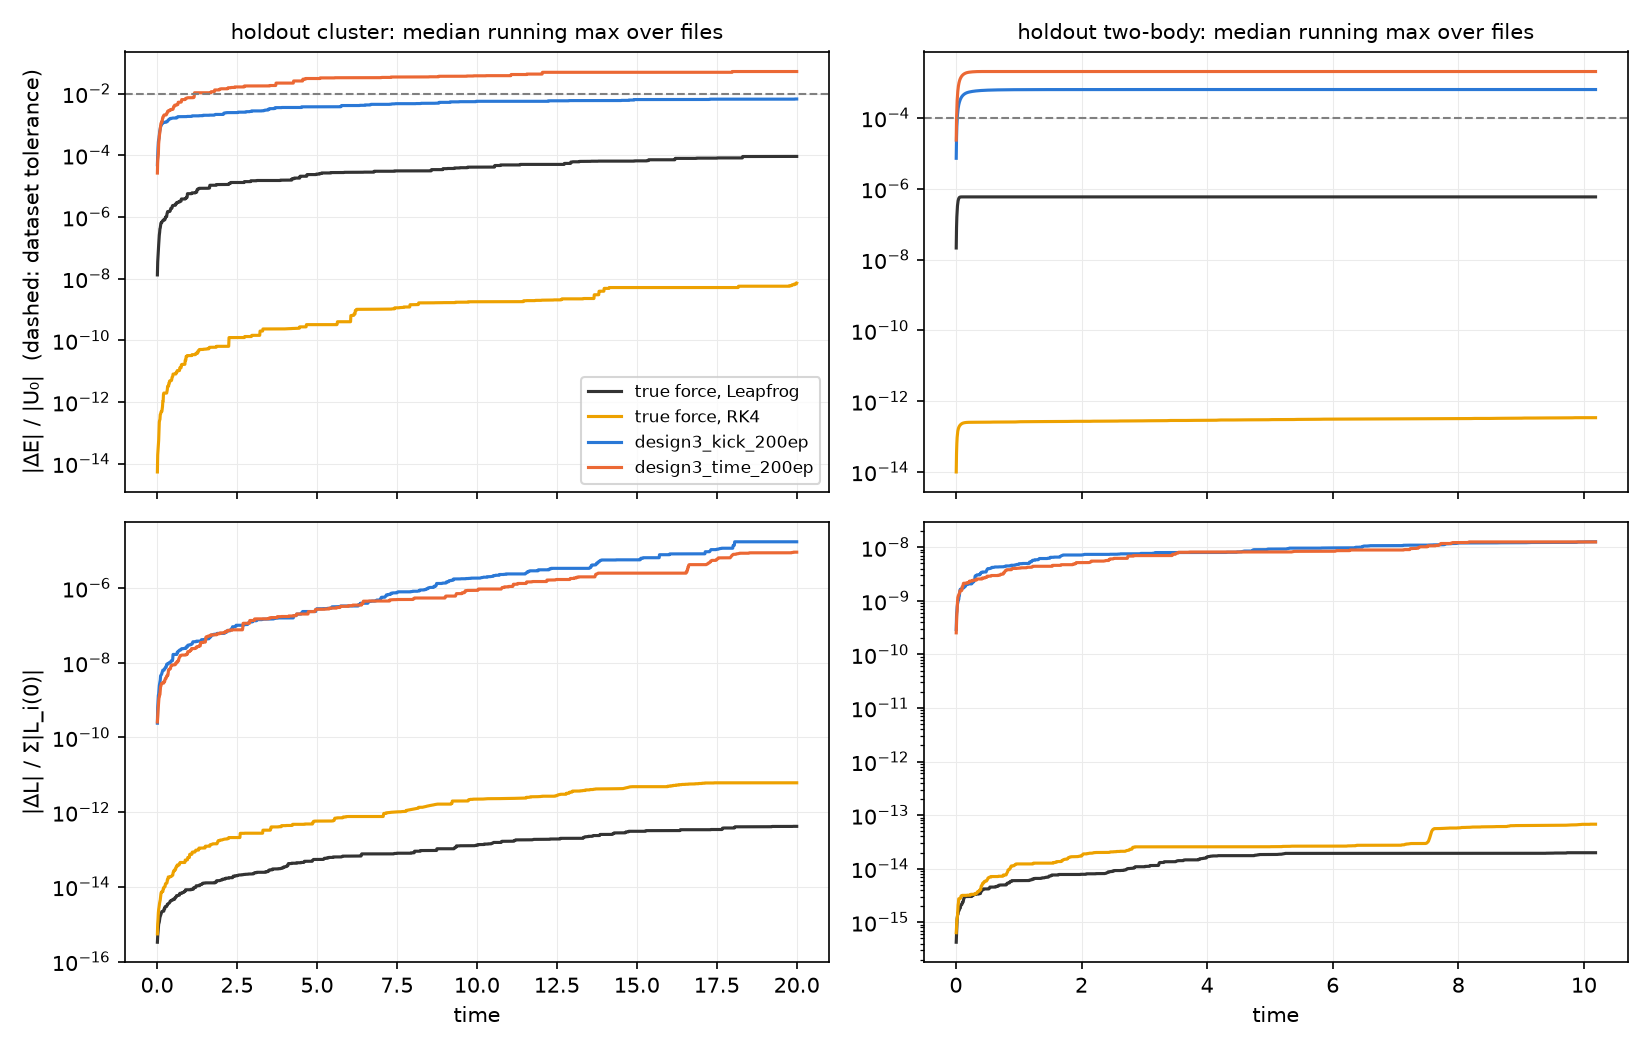

The data file committed next to this chart (first rows):
file, kind, job, max_abs_dE_U0, final_dE_U0, max_abs_dE_E0, late_early, growth_q, q_points, reaches_1pct, over_tolerance, max_dL, final_dL
cluster_01200.h5, cluster, reference, 5.4298426213981976e-05, 1.1737076732702303e-06, 0.0001551, 10.41, 1.36, 2000, False, False, 3.552954817365071e-14, 3.3472304835223e-14
cluster_01200.h5, cluster, rk4, 7.112194352382135e-09, -7.112194352382135e-09, 2.0321811793185125e-08, 20.96, 2.179, 2000, False, False, 4.4610584578651155e-12, 4.4610584578651155e-12
cluster_01200.h5, cluster, design3_kick_200ep, 0.002549, 6.21396675940187e-05, 0.007283, 1.381, 0.1908, 2000, False, False, 3.7768147657981535e-08, 3.0332509084880765e-08
cluster_01200.h5, cluster, design3_time_200ep, 0.01599, -0.0004487, 0.04569, 1.113, 0.7114, 866, True, True, 2.760665190517836e-06, 2.463237542863779e-06
cluster_01201.h5, cluster, reference, 2.232047442074703e-05, -1.914289960767386e-06, 6.377679028598096e-05, 5.708, 1.135, 2000, False, False, 3.295558417755385e-14, 3.063865696703654e-14
cluster_01201.h5, cluster, rk4, 3.112537809469532e-10, -3.1114116721662483e-10, 8.893523828830928e-10, 4.33, 2.269, 2000, False, False, 1.3786883612779732e-12, 1.3692605909166008e-12
cluster_01201.h5, cluster, design3_kick_200ep, 0.004673, -0.002178, 0.01335, 1.197, 0.4146, 2000, False, False, 7.118985637762029e-06, 4.846846916589128e-06
cluster_01201.h5, cluster, design3_time_200ep, 0.01513, 0.0002421, 0.04323, 0.9001, 0.9414, 375, True, True, 1.2778574885969713e-06, 1.2720234907663553e-06
cluster_01202.h5, cluster, reference, 0.0005613, -0.0005203, 0.001604, 2.244, 0.9707, 2000, False, False, 1.0364739726718888e-11, 1.0127881926505088e-11
cluster_01202.h5, cluster, rk4, 1.955821913322438e-06, -1.955821913322438e-06, 5.5883732554883075e-06, 3.098, 3.307, 2000, False, False, 6.991668732260227e-10, 6.991668732260227e-10
cluster_01202.h5, cluster, design3_kick_200ep, 0.01014, -0.004275, 0.02897, 0.6986, 0.2216, 699, True, True, 0.0004123, 0.0004119
cluster_01202.h5, cluster, design3_time_200ep, 0.3387, 0.007358, 0.9676, 0.8989, 2.192, 24, True, True, 0.003579, 0.003579
cluster_01203.h5, cluster, reference, 0.000279, 3.8804604498258555e-05, 0.0007972, 10, 1.84, 2000, False, False, 6.582640786886215e-13, 6.099990118008423e-13
cluster_01203.h5, cluster, rk4, 1.3283710041821205e-08, -1.3283349620459192e-08, 3.7956432647532274e-08, 1.022, 3.246, 2000, False, False, 2.9238749294165473e-12, 2.9225843877716787e-12
cluster_01203.h5, cluster, design3_kick_200ep, 0.007024, -0.001704, 0.02007, 2.489, 0.4807, 2000, False, False, 3.20969671768316e-06, 1.670389679075869e-06
cluster_01203.h5, cluster, design3_time_200ep, 0.0161, -0.0002777, 0.04601, 0.9749, 0.3941, 262, True, True, 1.757253788769293e-07, 1.324475099129614e-07
cluster_01204.h5, cluster, reference, 0.0001229, 4.2028294025399024e-05, 0.0003512, 3.124, 0.6443, 2000, False, False, 1.2342456932711906e-13, 1.0956236557595111e-13
cluster_01204.h5, cluster, rk4, 3.251067855812185e-10, -3.247042024490363e-10, 9.289462266757938e-10, 1.011, 0.6979, 2000, False, False, 7.637796445650275e-13, 5.701059509488427e-13
cluster_01204.h5, cluster, design3_kick_200ep, 0.003197, -0.001285, 0.009135, 1.019, 0.1493, 2000, False, False, 5.282789793384987e-07, 3.925666138426213e-07
cluster_01204.h5, cluster, design3_time_200ep, 0.5332, 0.0001771, 1.524, 33.73, 1.517, 59, True, True, 2.256490298171038e-06, 1.304240213863633e-06
cluster_01205.h5, cluster, reference, 0.000114, -3.5986946430854305e-05, 0.0003257, 0.5777, 1.314, 2000, False, False, 3.2854917584676565e-13, 2.9782385453399033e-13
cluster_01205.h5, cluster, rk4, 1.7103977701351028e-09, -1.7101359370153203e-09, 4.887170519504873e-09, 0.9999, 2.099, 2000, False, False, 2.882140994079639e-12, 2.881101744818712e-12
cluster_01205.h5, cluster, design3_kick_200ep, 0.004595, -0.00315, 0.01313, 1.123, 0.3874, 2000, False, False, 0.000202, 0.000202
cluster_01205.h5, cluster, design3_time_200ep, 0.01617, 0.002451, 0.04621, 0.9727, 0.8143, 225, True, True, 5.904500001727471e-07, 4.2351885728955785e-07
cluster_01206.h5, cluster, reference, 0.0001574, -1.2536620422208313e-05, 0.0004497, 0.1383, 1.128, 2000, False, False, 6.132268179996388e-13, 4.646804999248051e-13
cluster_01206.h5, cluster, rk4, 6.274789516565078e-08, -6.274789516565078e-08, 1.7929446565209304e-07, 1.863, 2.622, 2000, False, False, 1.2921630696347133e-10, 1.2921630696347133e-10
cluster_01206.h5, cluster, design3_kick_200ep, 0.008268, -0.003461, 0.02362, 1.401, 0.4172, 2000, False, False, 6.320678805558078e-05, 6.306748694398565e-05
cluster_01206.h5, cluster, design3_time_200ep, 0.1348, 1.2250646190984293e-05, 0.3853, 1.58, 2.014, 105, True, True, 0.0002114, 0.0002114
cluster_01207.h5, cluster, reference, 4.151834912140518e-05, -7.0434656472504905e-06, 0.0001186, 4.596, 0.4099, 2000, False, False, 8.460156119652604e-14, 6.240293235549471e-14
cluster_01207.h5, cluster, rk4, 5.550427153259043e-10, -5.550427153259043e-10, 1.5860338517241491e-09, 3.875, 0.7462, 2000, False, False, 3.2718855526010896e-12, 3.2718855526010896e-12
cluster_01207.h5, cluster, design3_kick_200ep, 0.02337, -0.004311, 0.06677, 2.826, 0.4645, 1914, True, True, 2.845284984466241e-06, 2.811238531758782e-06
cluster_01207.h5, cluster, design3_time_200ep, 0.01607, -0.0004461, 0.04592, 0.1298, 0.7731, 134, True, True, 9.708682988155528e-07, 7.208527178801055e-07
cluster_01208.h5, cluster, reference, 4.123607847573569e-05, -1.1617078466478738e-05, 0.0001178, 0.5938, 0.4943, 2000, False, False, 6.852929367875378e-14, 4.847327601909172e-14
cluster_01208.h5, cluster, rk4, 1.6163915736047776e-07, -1.6163915736047776e-07, 4.6185904381491807e-07, 2.664, 2.861, 2000, False, False, 4.722607693251102e-11, 4.722607693251102e-11
cluster_01208.h5, cluster, design3_kick_200ep, 0.006529, -0.003746, 0.01866, 1.068, 0.5377, 2000, False, False, 1.1623846250706466e-05, 2.805692372642599e-06
cluster_01208.h5, cluster, design3_time_200ep, 0.01571, -0.0002254, 0.0449, 0.6437, 0.431, 87, True, True, 1.0933735433259974e-07, 1.0494805490975819e-07
cluster_01209.h5, cluster, reference, 0.0008557, 0.0007683, 0.002445, 11.49, 0.6931, 2000, False, False, 7.859335892537692e-14, 7.650494087003363e-14
cluster_01209.h5, cluster, rk4, 1.0487383737559714e-08, -1.0487383737559714e-08, 2.996572604845904e-08, 2.526, 0.9024, 2000, False, False, 6.054916786797892e-12, 6.0540466040429374e-12
cluster_01209.h5, cluster, design3_kick_200ep, 0.002663, 0.0006771, 0.00761, 0.8339, 0.1942, 2000, False, False, 2.2625300195077697e-07, 8.751228575784126e-08
cluster_01209.h5, cluster, design3_time_200ep, 0.08148, 0.0002629, 0.2328, 0.139, 3.117, 9, True, True, 3.0751101260154005e-08, 2.8002602471616806e-08
cluster_01210.h5, cluster, reference, 0.0002031, -0.0001825, 0.0005803, 3.35, 1.085, 2000, False, False, 5.932791860102853e-13, 2.7317841066237126e-13
cluster_01210.h5, cluster, rk4, 1.2718182573319781e-06, -1.2718182573319781e-06, 3.63416784057286e-06, 3.843, 3.22, 2000, False, False, 5.480082289021498e-10, 5.480082289021498e-10
cluster_01210.h5, cluster, design3_kick_200ep, 0.01944, -0.008652, 0.05554, 1.657, 0.5966, 822, True, True, 0.0002569, 0.0002454
cluster_01210.h5, cluster, design3_time_200ep, 0.03427, 0.003983, 0.09793, 0.1652, 1.47, 52, True, True, 3.081650937791982e-05, 2.4873172263386336e-05
cluster_01211.h5, cluster, reference, 7.88145513115734e-05, -2.8748058021053992e-05, 0.0002252, 0.5292, 1.089, 2000, False, False, 9.132223581849493e-14, 7.231793115677661e-14
cluster_01211.h5, cluster, rk4, 7.964792353774855e-08, -7.964792353774855e-08, 2.2757957178964025e-07, 1.762, 2.916, 2000, False, False, 8.976896354980244e-11, 8.976896354980244e-11
cluster_01211.h5, cluster, design3_kick_200ep, 0.01281, -0.01109, 0.0366, 1.188, 0.8175, 591, True, True, 8.444527187435556e-05, 6.197715909077891e-05
cluster_01211.h5, cluster, design3_time_200ep, 0.08565, 0.007079, 0.2447, 0.2023, 1.55, 220, True, True, 6.268707040284363e-07, 5.370128952099916e-07
cluster_01212.h5, cluster, reference, 0.0003372, 0.0001167, 0.0009634, 0.8981, 1.166, 2000, False, False, 4.044500383043058e-13, 4.5256582250510774e-14
cluster_01212.h5, cluster, rk4, 6.518927846143875e-08, -6.514865359476338e-08, 1.8626668022141456e-07, 1.492, 1.544, 2000, False, False, 7.270117675766462e-11, 7.270117675766462e-11
cluster_01212.h5, cluster, design3_kick_200ep, 0.0145, -0.0145, 0.04142, 1.882, 0.6043, 1298, True, True, 0.0001971, 0.0001954
cluster_01212.h5, cluster, design3_time_200ep, 0.1558, 0.02874, 0.4451, 0.2733, 1.226, 116, True, True, 0.001746, 0.001367
cluster_01213.h5, cluster, reference, 4.276408050231295e-05, -3.697750903498223e-05, 0.0001222, 1.563, 0.7391, 2000, False, False, 2.816191066932236e-13, 2.6303950601055785e-13
cluster_01213.h5, cluster, rk4, 3.1263457948598604e-09, -3.1254462074183363e-09, 8.932955727746151e-09, 2.1, 1.812, 2000, False, False, 1.1030612221606154e-11, 1.1030612221606154e-11
cluster_01213.h5, cluster, design3_kick_200ep, 0.007088, -0.007088, 0.02025, 2.305, 0.6689, 2000, False, False, 1.3489979527251972e-05, 1.3088846506550648e-05
cluster_01213.h5, cluster, design3_time_200ep, 0.08887, 0.008527, 0.2539, 1.264, 0.6779, 585, True, True, 2.4027308498115947e-06, 1.944773101338801e-06
cluster_01214.h5, cluster, reference, 0.0001015, 4.465337316855359e-06, 0.0002902, 2.58, 1.062, 2000, False, False, 2.2460610559768666e-13, 1.8822628353444702e-13
cluster_01214.h5, cluster, rk4, 2.3991530004281983e-08, -2.3991530004281983e-08, 6.855726463934154e-08, 1.396, 1.882, 2000, False, False, 1.2306729255848853e-11, 1.2306729255848853e-11
cluster_01214.h5, cluster, design3_kick_200ep, 0.01678, -0.01583, 0.04795, 1.769, 0.731, 1252, True, True, 0.0001665, 0.0001493
cluster_01214.h5, cluster, design3_time_200ep, 0.07205, 0.00206, 0.2059, 0.1175, 0.4181, 875, True, True, 1.522674427170872e-06, 1.1370945557616765e-06
... 256 more rows
